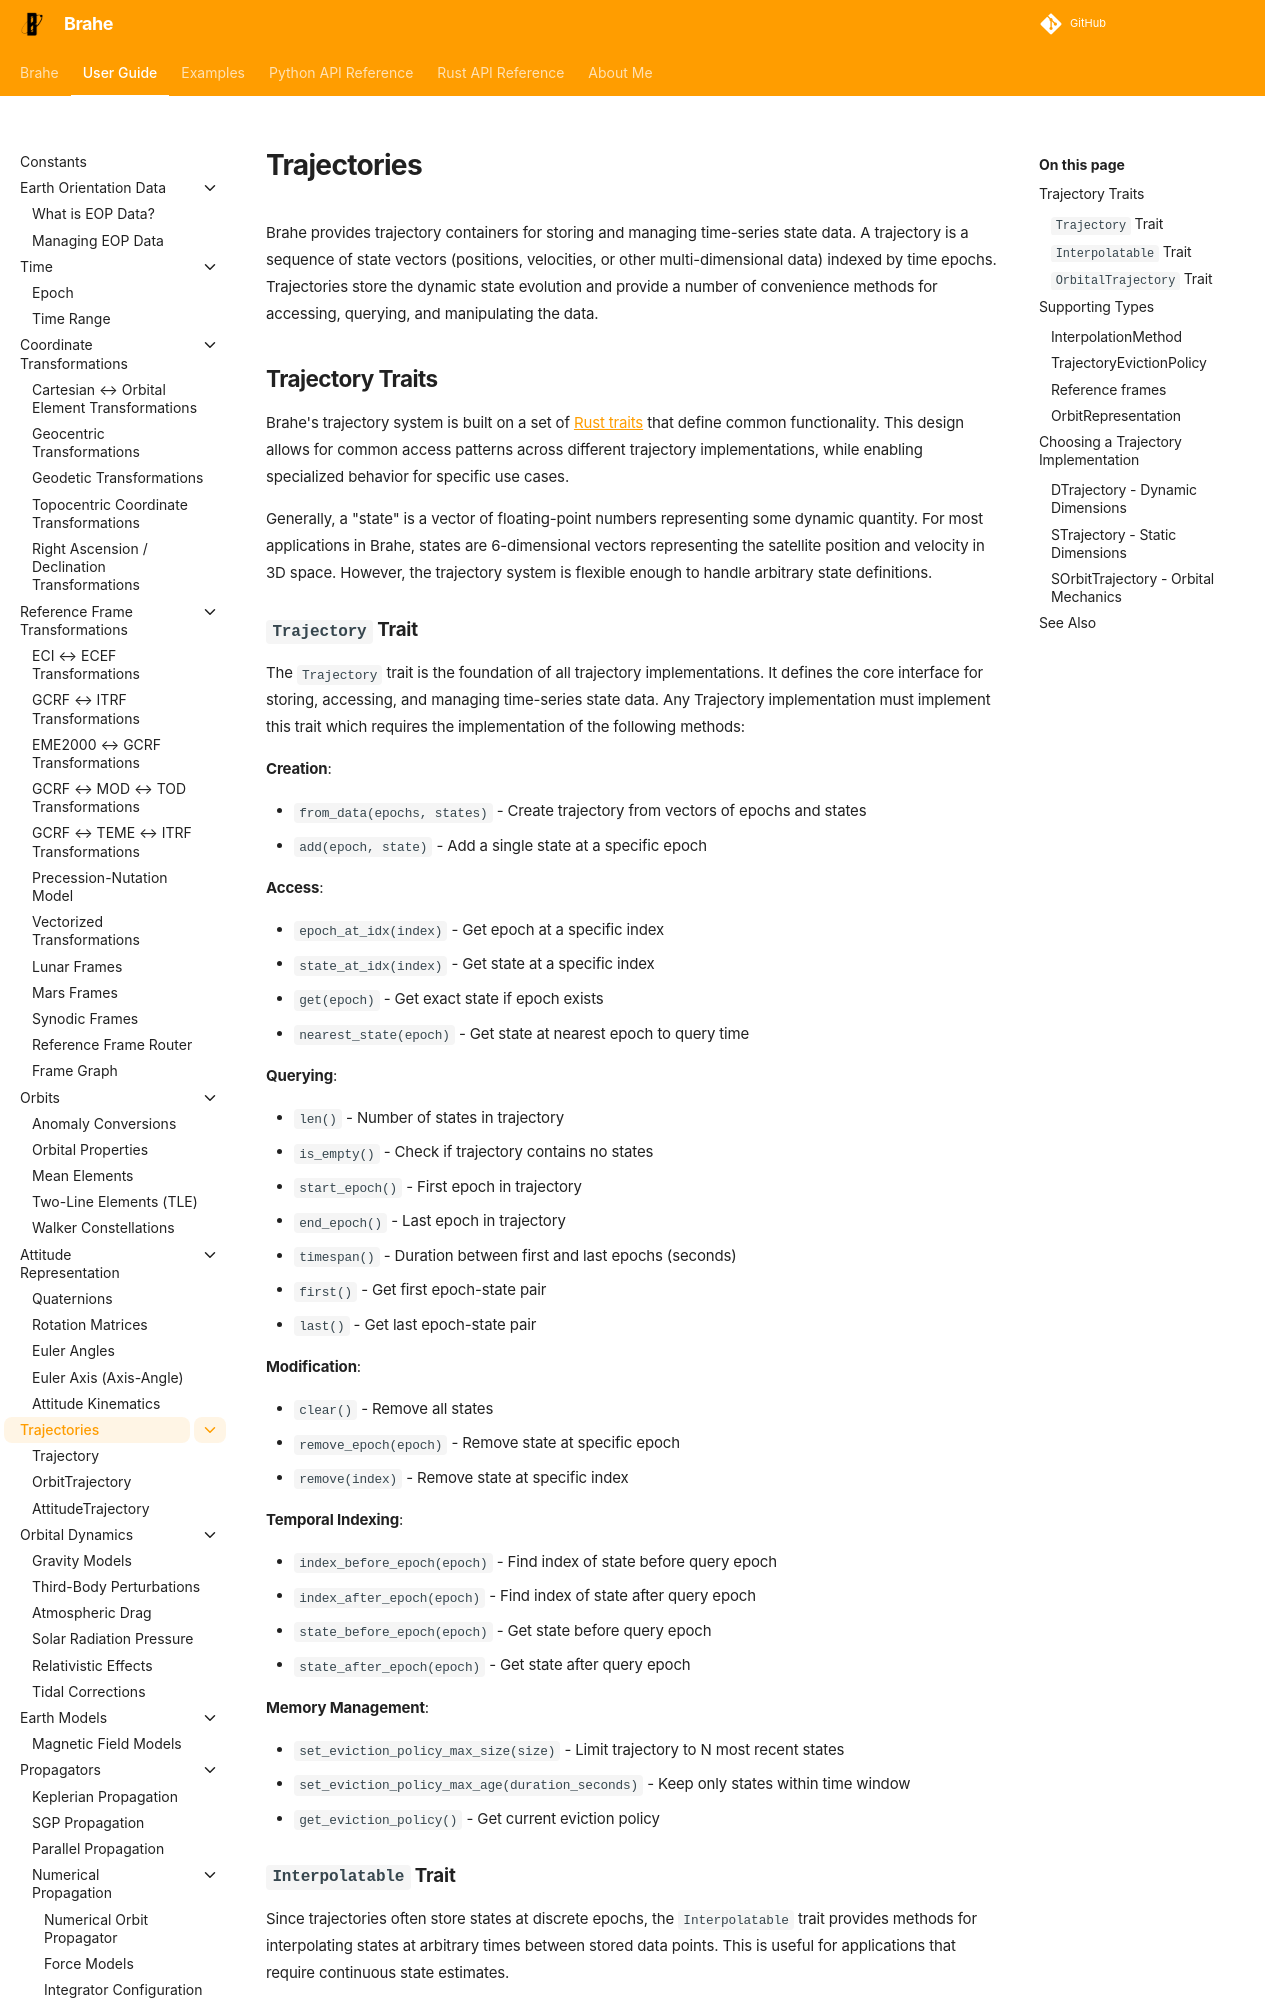

repository: duncaneddy/brahe · page: latest/learn/trajectories/index.html · generator: mkdocs

# Trajectories

Brahe provides trajectory containers for storing and managing time-series state data. A trajectory is a sequence of state vectors (positions, velocities, or other multi-dimensional data) indexed by time epochs. Trajectories store the dynamic state evolution and provide a number of convenience methods for accessing, querying, and manipulating the data.

## Trajectory Traits

Brahe's trajectory system is built on a set of [Rust traits](https://doc.rust-lang.org/book/ch10-02-traits.html) that define common functionality. This design allows for common access patterns across different trajectory implementations, while enabling specialized behavior for specific use cases.

Generally, a "state" is a vector of floating-point numbers representing some dynamic quantity. For most applications in Brahe, states are 6-dimensional vectors representing the satellite position and velocity in 3D space. However, the trajectory system is flexible enough to handle arbitrary state definitions.

### `Trajectory` Trait

The `Trajectory` trait is the foundation of all trajectory implementations. It defines the core interface for storing, accessing, and managing time-series state data. Any Trajectory implementation must implement this trait which requires the implementation of the following methods:

**Creation**:

- `from_data(epochs, states)` - Create trajectory from vectors of epochs and states
- `add(epoch, state)` - Add a single state at a specific epoch

**Access**:

- `epoch_at_idx(index)` - Get epoch at a specific index
- `state_at_idx(index)` - Get state at a specific index
- `get(epoch)` - Get exact state if epoch exists
- `nearest_state(epoch)` - Get state at nearest epoch to query time

**Querying**:

- `len()` - Number of states in trajectory
- `is_empty()` - Check if trajectory contains no states
- `start_epoch()` - First epoch in trajectory
- `end_epoch()` - Last epoch in trajectory
- `timespan()` - Duration between first and last epochs (seconds)
- `first()` - Get first epoch-state pair
- `last()` - Get last epoch-state pair

**Modification**:

- `clear()` - Remove all states
- `remove_epoch(epoch)` - Remove state at specific epoch
- `remove(index)` - Remove state at specific index

**Temporal Indexing**:

- `index_before_epoch(epoch)` - Find index of state before query epoch
- `index_after_epoch(epoch)` - Find index of state after query epoch
- `state_before_epoch(epoch)` - Get state before query epoch
- `state_after_epoch(epoch)` - Get state after query epoch

**Memory Management**:

- `set_eviction_policy_max_size(size)` - Limit trajectory to N most recent states
- `set_eviction_policy_max_age(duration_seconds)` - Keep only states within time window
- `get_eviction_policy()` - Get current eviction policy
